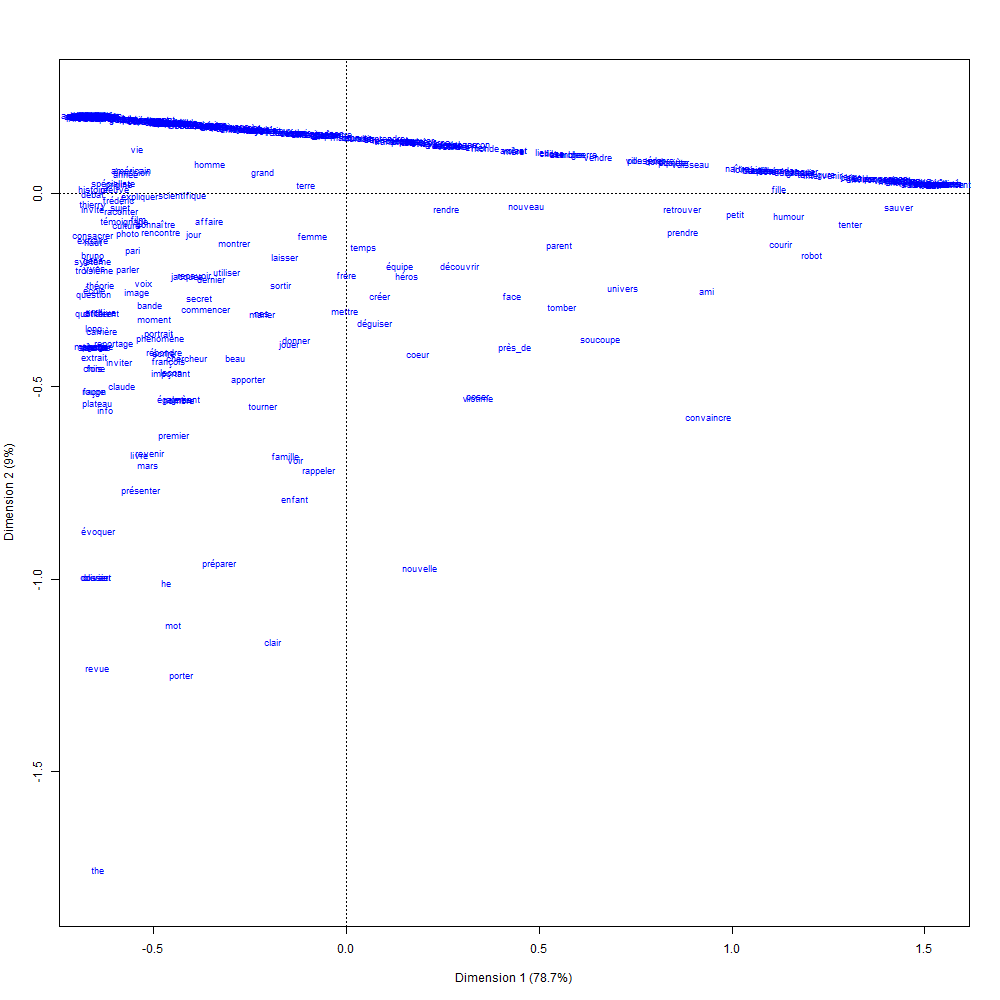

Data behind this chart, as committed beside it:
; Coord. facteur 1; Coord. facteur 2; Coord. facteur 3; Coord. facteur 4; Corr. facteur 1; Corr. facteur 2; Corr. facteur 3; Corr. facteur 4; COR -facteur 1; COR -facteur 2; COR -facteur 3; COR -facteur 4; CTR -facteur 1; CTR -facteur 2; CTR -facteur 3; CTR -facteur 4; mass; chi.distance; inertie
devenir; -0,175325906601463; 0,6211783679631; 0,0252420797550011; 0,0587384572040084; -0,270312083326742; 0,957713677438986; 0,0389174611917689; 0,0905611443624596; 0,408839414267142; 0,587090911271809; 0,000706114823611417; 0,00336355963758673; 6,89219137345848e-05; 0,000865162701402018; 1,42861567344806e-06; 7,73588868768413e-06; 0,00224215246636771; 0,207620276690699; 9,6650626217763e-05
commenter; -0,868310893261849; 0,785218433106824; 0,0189513105012239; -0,00958206044347756; -0,74158212338492; 0,670616892478322; 0,0161853930331684; -0,0081835720192144; 0,914412487845467; 0,0855430560518556; 3,62939831126639e-05; 8,16211956706171e-06; 0,00114954123094818; 0,000940058815313228; 5,47586267725074e-07; 1,39988340791191e-07; 0,00152466367713004; 0,687549904529937; 0,000720746440423779
accidentellement; 2,01912655115657; 0,101718161674668; 0,04516284905859; 0,275086763087705; 0,989372040291506; 0,0498419007432308; 0,0221297967147626; 0,134792518030815; 0,99831032675022; 0,000289832864487938; 4,16165079182363e-05; 0,00135822387737681; 0,00950660742324851; 2,41265645539302e-05; 4,75621132845861e-06; 0,000176456583666175; 0,00233183856502242; 1,53013873325352; 0,00545959086260719
évolution; 0,334788041912491; 0,500426653343426; 0,0298727849001335; 0,109029949361179; 0,546495471506189; 0,81687774243939; 0,0487632162007406; 0,177976409324703; 0,791118667389902; 0,202206337354555; 0,000524828813342597; 0,00615016644220245; 0,000120627479470063; 0,00026951767036036; 9,60412496168226e-07; 1,27937541069431e-05; 0,0010762331838565; 0,28500282972285; 8,74187762690925e-05
chine; -0,861400097433568; -1,75955948059386; 0,961019810748953; 0,591142752874929; -0,381021133559987; -0,778301917842303; 0,425085693345199; 0,261478820895475; 0,61898419439613; 0,29545392981556; 0,0641946589826377; 0,0213672168056748; 0,000732027928829074; 0,00305439867472869; 0,000911134515082645; 0,000344748636506013; 0,000986547085201794; 0,829020343009495; 0,000678028880749722
substance; -0,579567148820008; 0,716868405963605; 0,0215724643569719; 0,0188848219096441; -0,628399547915143; 0,777269352031684; 0,0233900884081108; 0,0204759941529464; 0,850910608647526; 0,148924941199554; 9,82291590001591e-05; 6,62209939224466e-05; 0,000301253883400317; 0,000460897140330762; 4,17373290074283e-07; 3,19853361936299e-07; 0,000896860986547085; 0,475731427506654; 0,00020297792925338
karim; -0,86831089326185; 0,785218433106819; 0,0189513105012367; -0,0095820604434737; -0,741582123384922; 0,67061689247832; 0,0161853930331794; -0,00818357201921112; 0,914412487845469; 0,0855430560518547; 3,62939831127133e-05; 8,16211956705513e-06; 0,000946681013722035; 0,000774166083199121; 4,50953396950673e-07; 1,15284515945593e-07; 0,00125560538116592; 0,687549904529937; 0,0005935558921137
unir; -0,483319234006061; 0,694085063582533; 0,0224461823088836; 0,0283737826940167; -0,570922759827146; 0,819890730958104; 0,0265146417723786; 0,0335166432093629; 0,808829284620737; 0,190821034908872; 0,000145357742901663; 0,000204322727491945; 0,000628513404377234; 0,00129619930624673; 1,35559937285285e-06; 2,16611177856667e-06; 0,00269058295964126; 0,406916870615243; 0,00044551033073893
sortir; -0,222434863718252; -0,92181257447296; 0,600484624776475; 0,420787286258034; -0,185564851751963; -0,769016200364342; 0,500950428873064; 0,351039082130972; 0,26080847162722; 0,512405017226717; 0,158374133002963; 0,0684123781431031; 7,98736174665855e-05; 0,00137177503176828; 0,000582105123109686; 0,000285839903585221; 0,00161434977578475; 0,329793477399003; 0,00017558271562589
commentaire; -0,86831089326185; 0,785218433106819; 0,0189513105012368; -0,00958206044347369; -0,741582123384921; 0,67061689247832; 0,0161853930331794; -0,00818357201921112; 0,914412487845468; 0,0855430560518547; 3,62939831127134e-05; 8,16211956705512e-06; 0,00128478137576562; 0,00105065397005595; 6,12008181575917e-07; 1,56457557354734e-07; 0,00170403587443946; 0,687549904529937; 0,000805540139297165
zorbb; 2,01912655115657; 0,101718161674674; 0,0451628490585886; 0,275086763087704; 0,989372040291506; 0,0498419007432337; 0,0221297967147619; 0,134792518030815; 0,99831032675022; 0,000289832864487972; 4,16165079182338e-05; 0,0013582238773768; 0,00402202621752822; 1,02073926958947e-05; 2,01224325434775e-06; 7,46547084741505e-05; 0,000986547085201794; 1,53013873325352; 0,00230982690341073
consacrer; -0,865005730039629; -0,431849264750026; 0,46950581061971; 0,277721111143589; -0,779223280368832; -0,389022857326005; 0,422945010880515; 0,250179562675348; 0,942848346092587; 0,0268831641254073; 0,0231446334239222; 0,00712385635808639; 0,00154344421515982; 0,000384695705085037; 0,00045471042535699; 0,000159100211499648; 0,0020627802690583; 0,674525097620285; 0,000938532239314087
sentir; -0,86831089326185; 0,785218433106819; 0,0189513105012368; -0,00958206044347368; -0,741582123384922; 0,67061689247832; 0,0161853930331794; -0,00818357201921111; 0,914412487845469; 0,0855430560518547; 3,62939831127134e-05; 8,1621195670551e-06; 0,0012171613033569; 0,000995356392684584; 5,79797224650868e-07; 1,48222949072905e-07; 0,00161434977578475; 0,687549904529937; 0,000763143289860472
député; -0,86831089326185; 0,785218433106819; 0,0189513105012367; -0,00958206044347376; -0,741582123384922; 0,67061689247832; 0,0161853930331794; -0,00818357201921117; 0,914412487845469; 0,0855430560518547; 3,62939831127132e-05; 8,16211956705523e-06; 0,00209622224467022; 0,00171422489851234; 9,98539664676489e-07; 2,55272856736675e-07; 0,00278026905829596; 0,687549904529937; 0,00131430233253748
affaire; -0,467422323200306; -0,274318054356491; 0,379903022810005; 0,257543740957462; -0,65815259746257; -0,386252712043097; 0,534921309565138; 0,362633690472552; 0,895500053341279; 0,035283173477811; 0,0492897600448939; 0,0199270131360188; 0,000568253382829881; 0,00019571851600287; 0,000375377838158314; 0,000172514311810275; 0,00260089686098655; 0,374004383621706; 0,000363811577585589
guerre; 0,816027615982228; 0,386509941438068; 0,034241374659692; 0,156474753283047; 0,889857224169439; 0,421479196127429; 0,0373393424556393; 0,170631712557241; 0,972284298224034; 0,024952670791253; 0,000142642989269784; 0,00262038799544682; 0,000716664828748669; 0,0001607784051987; 1,26185299219953e-06; 2,6350868249317e-05; 0,0010762331838565; 0,626625798687404; 0,000422593605288567
parler; -0,747626585209258; -0,775934610322106; -1,16134156778789; 0,143362336344805; -0,470002147029217; -0,487798240486048; -0,730087775225126; 0,0901260164074069; 0,753594506768861; 0,092860418981561; 0,151513971555259; 0,0020311026943209; 0,00260674139617992; 0,00280788116715492; 0,00628996774239875; 9,585143435664e-05; 0,00466367713004484; 0,65210259000505; 0,00198317174621949
fry; 2,01912655115657; 0,101718161674674; 0,0451628490585886; 0,275086763087704; 0,989372040291506; 0,0498419007432337; 0,0221297967147619; 0,134792518030815; 0,998310326750221; 0,000289832864487972; 4,16165079182338e-05; 0,0013582238773768; 0,0168193823642089; 4,26854603646507e-05; 8,41483542727243e-06; 0,000312192417255539; 0,00412556053811659; 1,53013873325352; 0,00965927614153579
penser; -0,0598284088246928; 0,593838357105819; 0,0262905412972953; 0,0701252101452561; -0,0994612387629248; 0,987221619009657; 0,0437064908886159; 0,116579070153692; 0,0807295124335941; 0,909842157382607; 0,00129891570812759; 0,00812941447567466; 8,02564686657977e-06; 0,000790681601726767; 1,54975910696141e-06; 1,10258858697676e-05; 0,00224215246636771; 0,159437816754389; 5,69964515950811e-05
suivre; -0,290823404378166; 0,64851837882039; 0,0241936182127071; 0,0473517042627619; -0,408042363110751; 0,909909477129043; 0,0339450711294041; 0,0664372296514847; 0,636387309987429; 0,362009126280466; 0,00036696862759921; 0,0012365951045083; 7,58549350081672e-05; 0,000377198284903881; 5,24960683607383e-07; 2,01092726151396e-06; 0,000896860986547085; 0,276037858454865; 6,83380262783393e-05
évoquer; -0,849624601153357; -3,41454128144606; -0,75898182385709; 0,688051012003589; -0,231836736087982; -0,931724557944199; -0,207103076528466; 0,18774821335023; 0,337583955339955; 0,6237413187101; 0,0224468228447205; 0,0162279031052267; 0,00252489834551705; 0,0407806811071992; 0,0020148953317374; 0,00165588821611187; 0,00349775784753363; 1,1072258875752; 0,00428807331646197
tête; 1,57107591322957; 0,207778548621041; 0,0410955413514134; 0,230914014608728; 0,980685574503049; 0,129698013703849; 0,0256523597875538; 0,144139465935709; 0,996371895224202; 0,00199361220770455; 5,68042759499314e-05; 0,00157768829214646; 0,0128394809378967; 0,000224571449819718; 8,78501561435086e-06; 0,000277366310697557; 0,00520179372197309; 1,19175363927184; 0,00738798661252238
possible; -0,564370109638859; 0,713271036113962; 0,0217104198230633; 0,0203830788755977; -0,620165963320065; 0,783787822326335; 0,02385679750522; 0,0223982303995561; 0,845350017864019; 0,154464923877663; 0,000104234020444207; 8,0824237877751e-05; 0,000542758636091638; 0,000866937744235212; 8,0318423757664e-07; 7,07975621930753e-07; 0,00170403587443946; 0,464778224164435; 0,000368103780761568
poser; 0,451071468211167; -2,07024142215392; 0,97293414645684; 0,720537672661829; 0,184841444867136; -0,848349857312592; 0,398691928143558; 0,295264129704754; 0,250979743302919; 0,60478649304605; 0,097292494042224; 0,0469412696088106; 0,000200728265809503; 0,00422824170457586; 0,000933866312713785; 0,000512190126903513; 0,000986547085201794; 0,681751454053469; 0,000458532331492755
théorie; -0,843405777427869; -0,916770396466393; -5,84913152904156; -0,426165982377525; -0,140673646884432; -0,152910305428449; -0,975590499043458; -0,0710812334034078; 0,193746496604352; 0,0261874985604957; 0,776440138699268; 0,00362586613588547; 0,000893153926061159; 0,00105529609306906; 0,0429571977593178; 0,000228039840672755; 0,00125560538116592; 1,45084057723985; 0,00264297195766093
fou; -0,00207965993632427; 0,580168351677176; 0,0268147720684423; 0,0758185866158797; -0,00355060834845008; 0,990522804710271; 0,0457809240371651; 0,129445252997388; 0,000110923053690053; 0,987546091157412; 0,00153656124229753; 0,0108064245466028; 3,87891071816347e-09; 0,000301879207433015; 6,44871749849788e-07; 5,15556778155126e-06; 0,000896860986547085; 0,149513864800607; 2,00487854418065e-05
expérience; -0,564370109638859; 0,713271036113962; 0,0217104198230633; 0,0203830788755977; -0,620165963320065; 0,783787822326335; 0,02385679750522; 0,0223982303995561; 0,845350017864019; 0,154464923877663; 0,000104234020444207; 8,0824237877751e-05; 0,000542758636091638; 0,000866937744235212; 8,0318423757664e-07; 7,07975621930753e-07; 0,00170403587443946; 0,464778224164435; 0,000368103780761568
corps; 0,320633936792793; 0,503777144870054; 0,0297442969660287; 0,107634513951717; 0,527784483729844; 0,829250212811885; 0,048961063121237; 0,177173467493029; 0,774365097493142; 0,218683419535887; 0,000555262956166097; 0,00639622001480708; 0,000156744759120642; 0,000386946546976519; 1,34890533040863e-06; 1,76635162413974e-05; 0,00152466367713004; 0,2758904409265; 0,000116050592081481
reportage; -0,79460524797616; -1,52305848258636; -1,06697821517679; 0,29417140244933; -0,388836314291425; -0,745301454184378; -0,522120735642351; 0,143951382387256; 0,632685100180112; 0,265907169979212; 0,0950517993132718; 0,00635593052740552; 0,00266149618880977; 0,00977813772598909; 0,00479881596844006; 0,000364774014250517; 0,0042152466367713; 0,756410722370786; 0,00241178363256702
explorer; -0,86831089326185; 0,785218433106819; 0,0189513105012368; -0,00958206044347366; -0,741582123384922; 0,67061689247832; 0,0161853930331794; -0,00818357201921109; 0,914412487845469; 0,0855430560518546; 3,62939831127134e-05; 8,16211956705507e-06; 0,000879060941313318; 0,000718868505827755; 4,18742440025627e-07; 1,07049907663765e-07; 0,00116591928251121; 0,687549904529937; 0,000551159042677008
convaincre; 1,23855440759801; -2,25665058708996; 0,980082747881572; 0,798174624533968; 0,43188687398057; -0,786899438366077; 0,341757190179281; 0,278325393996317; 0,683818239149996; 0,259687640532526; 0,0356779982454221; 0,0208161220720586; 0,00151338002030359; 0,00502396328200432; 0,000947639831358389; 0,000628512111547027; 0,000986547085201794; 1,13408289426605; 0,00126884162526775
sy; -0,86831089326185; 0,78521843310682; 0,0189513105012368; -0,00958206044347371; -0,741582123384922; 0,67061689247832; 0,0161853930331794; -0,00818357201921113; 0,914412487845468; 0,0855430560518547; 3,62939831127133e-05; 8,16211956705514e-06; 0,0016228817378092; 0,00132714185691278; 7,73062966201156e-07; 1,97630598763875e-07; 0,002152466367713; 0,687549904529937; 0,00101752438648063
internet; -0,146451532157245; 0,614343365248783; 0,0255041951405748; 0,0615851454393208; -0,230608310628034; 0,967369091457841; 0,0401599032025197; 0,0969743787609869; 0,330196266012925; 0,664689476430326; 0,000834395691177422; 0,00427986186557534; 2,30831045071261e-05; 0,000406189528708735; 7,00050909167911e-07; 4,08186203277019e-06; 0,0010762331838565; 0,192978040197393; 4,00794877113113e-05
aller; 0,0701062761741361; 0,563080844891372; 0,0274700605323761; 0,0829353072041591; 0,122111948424414; 0,980780934924592; 0,0478476792379192; 0,144457707762454; 0,11771503791684; 0,868703947246159; 0,00150591989110705; 0,0120750949458964; 1,76318922296116e-05; 0,0011374351134837; 2,70710036108486e-06; 2,46753907840296e-05; 0,00358744394618834; 0,154718047763905; 8,58750647672609e-05
affirmer; -0,387071319192114; 0,671301721201462; 0,0233199002607954; 0,0378627434783893; -0,498690791556656; 0,864884506085418; 0,0300446427918012; 0,0487811950395969; 0,743445374187752; 0,255808363478311; 0,00022484588530473; 0,000521416448635647; 0,000322491564788068; 0,000970000360655881; 1,17054941310876e-06; 3,08574854251547e-06; 0,002152466367713; 0,339912011632783; 0,000248696342211111
semaine; -0,605816580132903; 0,723082044794806; 0,0213341776428142; 0,0162969235139061; -0,641954388129848; 0,766214902094784; 0,0226067912369479; 0,017269057840037; 0,859752549019365; 0,140113007940752; 8,88397780399314e-05; 4,56032618464279e-05; 0,000724152648682186; 0,00103162763740825; 8,98048160115996e-07; 5,2403352039447e-07; 0,00197309417040359; 0,494714306609976; 0,000482899497185736
différent; -0,839254924788873; -1,20043520139526; -6,82714533563203; -0,4955966360332; -0,119892431546166; -0,171489127984677; -0,975297291241874; -0,0707988526550121; 0,147635101600433; 0,0345534498552862; 0,814037881929803; 0,00377356661447876; 0,000758043582546056; 0,00155090009623198; 0,0501631355341799; 0,000264340117288708; 0,0010762331838565; 1,65386149320216; 0,00294377525240921
extra_terrestre; -0,0808279538750084; 0,59880926817078; 0,0260999119259691; 0,0680548914286658; -0,132805275150942; 0,983880276684117; 0,0428837526940714; 0,111818351798535; 0,136252843746159; 0,855483370992598; 0,00118376358962221; 0,00708002167162229; 6,4452681079664e-06; 0,000353748693822374; 6,7204120430285e-07; 4,56916149964505e-06; 0,000986547085201794; 0,165801650019412; 2,71203640036552e-05
monde; 0,476221046505505; 0,466947314348339; 0,0311566834172556; 0,122973651277151; 0,701448880481653; 0,687789154421109; 0,045892177304899; 0,181133804669218; 0,896677131639744; 0,0986204153195637; 0,000319805446260339; 0,00438264759443508; 0,00266448695539539; 0,00256172314469988; 1,14050940560327e-05; 0,00017767264367757; 0,0117488789237668; 0,380794431591351; 0,00170363912880344
visiteur; -0,119716000264482; 0,608014659031819; 0,0257468945716613; 0,0642209678794243; -0,1919943825755; 0,975102733133166; 0,0412915492966833; 0,10299429524183; 0,251526736987816; 0,742198375597011; 0,000969379782671033; 0,00530550763250601; 3,47050994997119e-05; 0,000895193658397725; 1,6052349472892e-06; 9,98717339147904e-06; 0,00242152466367713; 0,180742452537364; 7,91059661012536e-05
naulleau; -0,86831089326185; 0,785218433106819; 0,0189513105012368; -0,00958206044347375; -0,741582123384922; 0,67061689247832; 0,0161853930331794; -0,00818357201921117; 0,914412487845469; 0,0855430560518547; 3,62939831127133e-05; 8,16211956705522e-06; 0,000811440868904602; 0,00066357092845639; 3,86531483100578e-07; 9,88152993819384e-08; 0,0010762331838565; 0,687549904529937; 0,000508762193240315
fille; 1,48302756243429; 0,0514171405685446; -0,572810645102105; 0,178453214614897; 0,9265354237753; 0,0321233423657973; -0,357868840233504; 0,111490324937642; 0,986553949410675; 0,00013565955107339; 0,012263347751954; 0,00104704328630056; 0,0264318996077071; 3,17720891595421e-05; 0,00394322983937819; 0,000382717818301017; 0,0120179372197309; 1,13054760348635; 0,0153605808450519
désert; -0,180825787447941; 0,622480273242023; 0,025192153014892; 0,0581962308734735; -0,277635162637922; 0,955739855136548; 0,0386793697856981; 0,0893529637089097; 0,422860910356086; 0,573244815856536; 0,000683867350901694; 0,00321040643647866; 6,15836119757421e-05; 0,000729786143684729; 1,19529471246999e-06; 6,3787288830001e-06; 0,00188340807174888; 0,210553102771103; 8,34963937952747e-05
humoriste; -0,86831089326185; 0,785218433106819; 0,0189513105012368; -0,00958206044347366; -0,741582123384922; 0,67061689247832; 0,0161853930331794; -0,00818357201921109; 0,914412487845469; 0,0855430560518546; 3,62939831127134e-05; 8,16211956705507e-06; 0,000879060941313318; 0,000718868505827755; 4,18742440025627e-07; 1,07049907663765e-07; 0,00116591928251121; 0,687549904529937; 0,000551159042677008
apparition; -0,86831089326185; 0,785218433106819; 0,0189513105012367; -0,00958206044347376; -0,741582123384921; 0,67061689247832; 0,0161853930331793; -0,00818357201921117; 0,914412487845468; 0,0855430560518547; 3,62939831127131e-05; 8,16211956705523e-06; 0,00108192115853947; 0,000884761237941853; 5,15375310800767e-07; 1,31753732509251e-07; 0,00143497757847534; 0,687549904529937; 0,000678349590987086
venir; 0,391661809757096; 0,486963769209156; 0,0303890727808085; 0,114637062551949; 0,615742949464701; 0,765569938312989; 0,0477755472691027; 0,180224268119182; 0,8448642690156; 0,149406650939123; 0,000423802854911482; 0,00530527719036852; 0,000756676549526566; 0,00116971786446021; 4,55536017455157e-06; 6,48243126528858e-05; 0,00493273542600897; 0,32263970028815; 0,000513479882610898
tomber; 0,740044284421221; -1,14964599828367; 0,609221804295592; 0,515676894101761; 0,467444789678757; -0,726167397256539; 0,384811509488768; 0,325724395661152; 0,730923734541201; 0,201788796629091; 0,0412735678622075; 0,0260139009675043; 0,000884123746392944; 0,00213366337082099; 0,000599167867526923; 0,000429292185111022; 0,00161434977578475; 0,655423075342565; 0,000693491420488529
laisser; -0,208619712525341; -0,642511494523551; 0,495942728479039; 0,355477806109177; -0,229174005649524; -0,705815050233752; 0,544805571259186; 0,39050131820908; 0,361168775086046; 0,391898366972263; 0,170069742374091; 0,0768631155676021; 8,58733684297249e-05; 0,000814534749155832; 0,000485300643810506; 0,00024932900035841; 0,00197309417040359; 0,262845348228066; 0,000136316492903402
époque; -0,86831089326185; 0,785218433106819; 0,0189513105012367; -0,00958206044347372; -0,741582123384922; 0,67061689247832; 0,0161853930331794; -0,00818357201921114; 0,914412487845469; 0,0855430560518547; 3,62939831127132e-05; 8,16211956705517e-06; 0,00101430108613075; 0,000829463660570487; 4,83164353875721e-07; 1,23519124227422e-07; 0,00134529147982063; 0,687549904529937; 0,000635952741550393
intervenir; 1,63413489190078; 0,19285153119896; 0,0416679772509417; 0,237130919950214; 0,982645085107067; 0,115966319688336; 0,0250559689135363; 0,142592593898389; 0,996819274842889; 0,00158817714990028; 5,40020126699129e-05; 0,00153854599454419; 0,0071849242464419; 0,000100067389468476; 4,6714448291973e-06; 0,000151294367344668; 0,00269058295964126; 1,23930939057441; 0,00413243344995315
origine; -0,775850634230589; 0,0848943220937588; -2,32753292421424; -0,168082234259061; -0,315302760853043; 0,0345007311406723; -0,945900569777704; -0,068307983745849; 0,569896720607362; 0,000780565492463213; 0,427362167909758; 0,00196054599041866; 0,00188951096253455; 2,26230141104539e-05; 0,0170053213422014; 8,8682270096244e-05; 0,0031390134529148; 0,778180047712305; 0,00190087412852138
image; -0,716026314510701; -1,00583377204717; -3,55991247850711; -0,113931809759489; -0,18994442734603; -0,266823321943627; -0,944358501117506; -0,0302233478333141; 0,304209752440242; 0,0686720058102597; 0,626553696640769; 0,000564545108730665; 0,00197720433830372; 0,0039016294000536; 0,0488733636546293; 5,00591625854808e-05; 0,00385650224215247; 0,982974989251347; 0,00372630606889941
mythe; -0,86831089326185; 0,785218433106819; 0,0189513105012368; -0,00958206044347372; -0,741582123384922; 0,67061689247832; 0,0161853930331794; -0,00818357201921114; 0,914412487845469; 0,0855430560518547; 3,62939831127133e-05; 8,16211956705516e-06; 0,000743820796495884; 0,000608273351085024; 3,5432052617553e-07; 9,05806911001095e-08; 0,000986547085201794; 0,687549904529937; 0,000466365343803622
italie; -0,86831089326185; 0,785218433106819; 0,0189513105012367; -0,0095820604434737; -0,741582123384922; 0,67061689247832; 0,0161853930331794; -0,00818357201921112; 0,914412487845469; 0,0855430560518547; 3,62939831127133e-05; 8,16211956705513e-06; 0,000946681013722035; 0,000774166083199121; 4,50953396950673e-07; 1,15284515945593e-07; 0,00125560538116592; 0,687549904529937; 0,0005935558921137
édition; -0,86831089326185; 0,785218433106819; 0,0189513105012368; -0,00958206044347372; -0,741582123384922; 0,67061689247832; 0,0161853930331794; -0,00818357201921114; 0,914412487845469; 0,0855430560518547; 3,62939831127134e-05; 8,16211956705517e-06; 0,00196098209985279; 0,00160362974376961; 9,34117750826397e-07; 2,38803640173016e-07; 0,00260089686098655; 0,687549904529937; 0,00122950863366409
répondre; -0,621356210051057; -1,60445301040481; 0,884698397274756; 0,564804753725994; -0,308296136339423; -0,796075835478194; 0,438957707822821; 0,280237198153303; 0,50194882222086; 0,382863793068509; 0,0847877524106054; 0,030399632300028; 0,000415515917240194; 0,00277051421983541; 0,000842358300420293; 0,000343323131657199; 0,0010762331838565; 0,664065586029201; 0,000474600648482482
présenter; -0,702023239866223; -3,00541192907847; 1,54143379918342; -1,20926780516713; -0,192038535789338; -0,822130769366011; 0,421659388181775; -0,330795343364609; 0,269120724388373; 0,564240578130045; 0,108108143248646; 0,058530554232938; 0,00282883805165786; 0,0518457448664231; 0,0136381311269023; 0,00839363515473356; 0,00573991031390134; 1,02465571968285; 0,00602644287069435
chaîne; -0,86831089326185; 0,78521843310682; 0,0189513105012367; -0,00958206044347373; -0,741582123384922; 0,67061689247832; 0,0161853930331794; -0,00818357201921115; 0,914412487845469; 0,0855430560518547; 3,62939831127131e-05; 8,16211956705518e-06; 0,000676200724087167; 0,000552975773713658; 3,2210956925048e-07; 8,23460828182816e-08; 0,000896860986547085; 0,687549904529937; 0,000423968494366929
spatial; 0,347452241230116; 0,49742884513539; 0,0299877477885428; 0,110278496832812; 0,562739986390769; 0,805644829202508; 0,0485687032055666; 0,178609064621892; 0,804846660569396; 0,18871089859116; 0,000499545555647937; 0,00594289528379858; 0,00020571642500276; 0,000421638893585814; 1,53237985032788e-06; 2,07233713372543e-05; 0,00170403587443946; 0,293250387798091; 0,000146539911114878
écrivain; -0,86831089326185; 0,785218433106819; 0,0189513105012368; -0,00958206044347369; -0,741582123384922; 0,67061689247832; 0,0161853930331794; -0,00818357201921111; 0,914412487845469; 0,0855430560518546; 3,62939831127134e-05; 8,1621195670551e-06; 0,00155526166540049; 0,00127184427954141; 7,40852009276108e-07; 1,89395990482046e-07; 0,0020627802690583; 0,687549904529937; 0,000975127537043936
... 406 more rows
